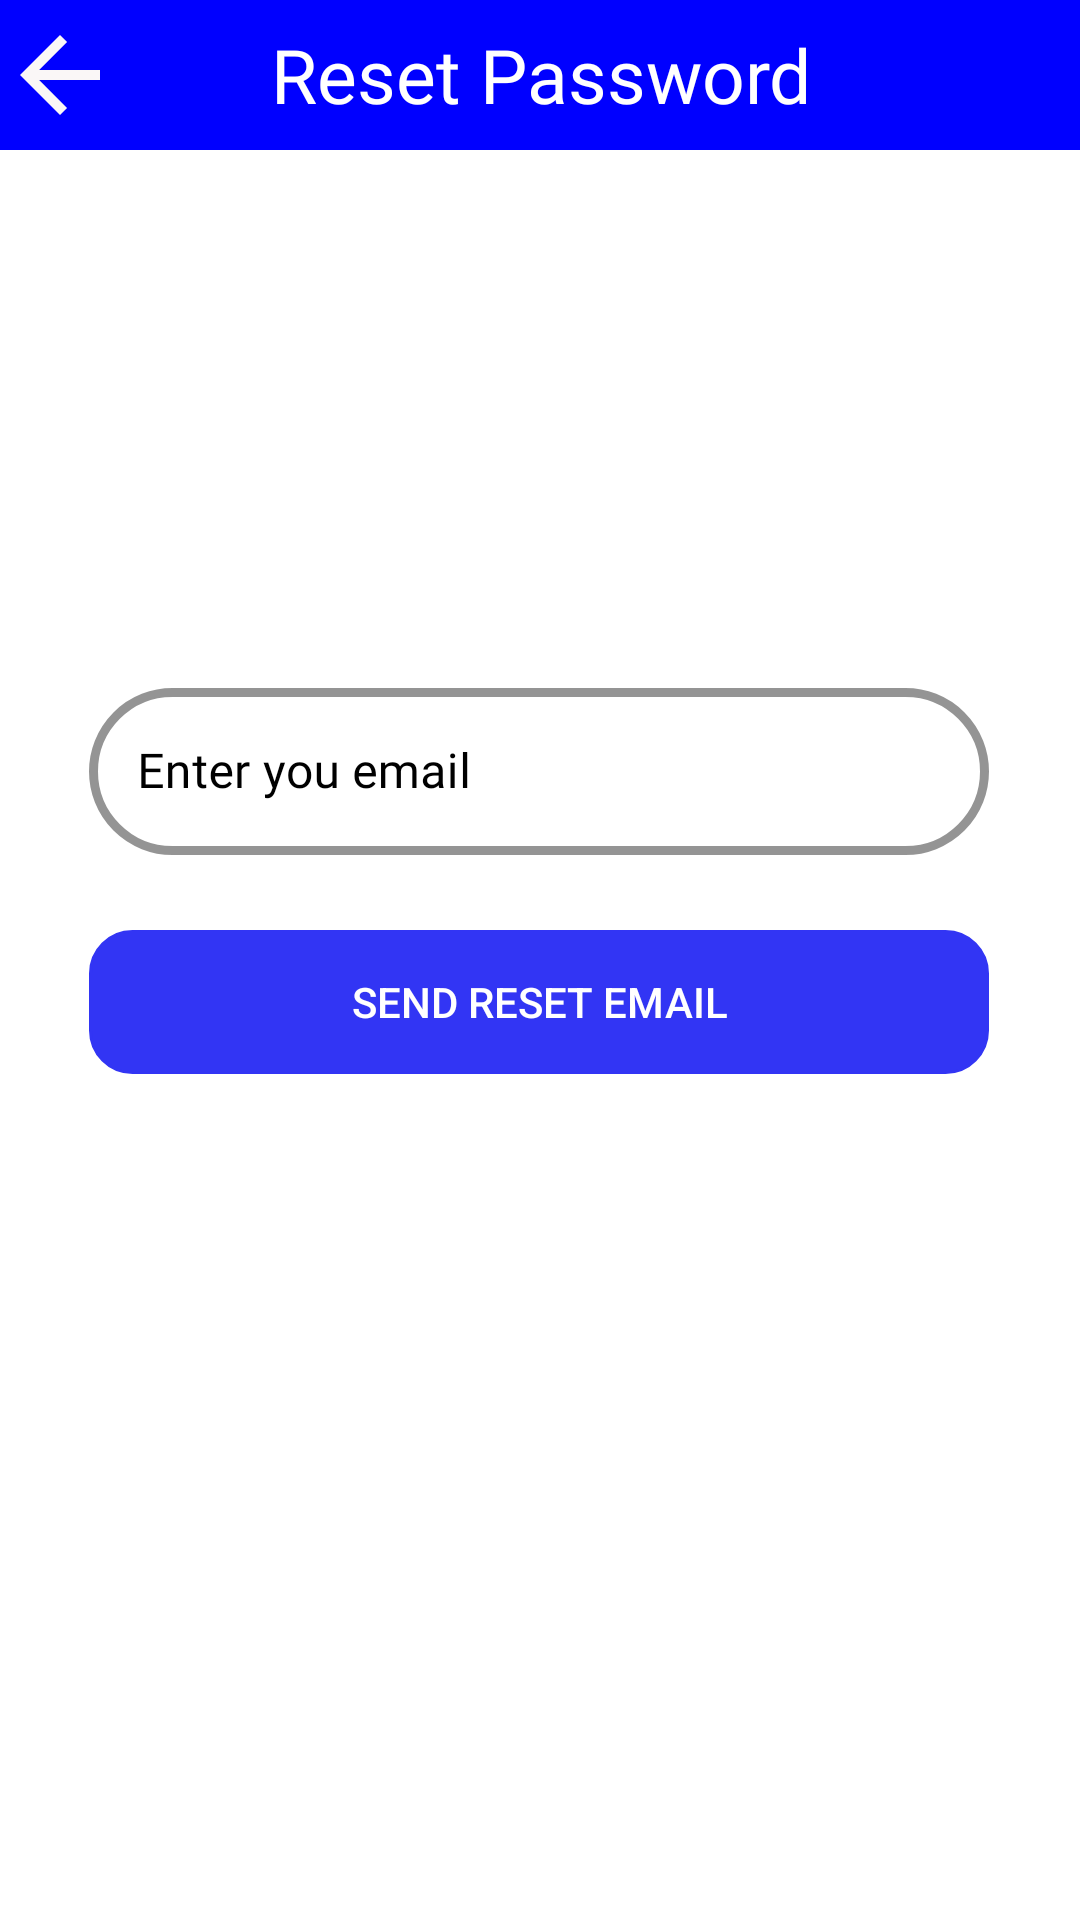

The Android layout XML behind this screen, and the referenced resources:
<!-- AndroidManifest.xml: application theme Theme.TAS -->
<!-- res/layout/activity_forget_password.xml -->
<?xml version="1.0" encoding="utf-8"?>
<androidx.constraintlayout.widget.ConstraintLayout xmlns:android="http://schemas.android.com/apk/res/android"
    xmlns:app="http://schemas.android.com/apk/res-auto"
    xmlns:tools="http://schemas.android.com/tools"
    android:layout_width="match_parent"
    android:layout_height="match_parent"
    android:id="@+id/cll"
    android:background="@color/white"
    tools:context=".ForgetPassword">

    <TextView
        android:id="@+id/textView5"
        android:layout_width="match_parent"
        android:layout_height="50dp"
        android:background="@color/blue"
        android:fontFamily="@font/gilroyfont"
        android:gravity="center"
        android:padding="8dp"
        android:text="Reset Password"
        android:textColor="@color/white"
        android:textSize="25sp"
        app:layout_constraintEnd_toEndOf="parent"
        app:layout_constraintStart_toStartOf="parent"
        app:layout_constraintTop_toTopOf="parent" />

    <ImageView
        android:id="@+id/b"
        android:layout_width="40dp"
        android:layout_height="40dp"
        android:src="@drawable/ic_baseline_arrow_back_24"
        app:layout_constraintBottom_toBottomOf="@+id/textView5"
        app:layout_constraintStart_toStartOf="parent"
        app:layout_constraintTop_toTopOf="parent" />
    <LinearLayout
        android:id="@+id/linearLayout10"
        android:layout_width="wrap_content"
        android:layout_height="wrap_content"
        android:layout_marginTop="224dp"
        android:orientation="vertical"
        app:layout_constraintEnd_toEndOf="parent"
        app:layout_constraintHorizontal_bias="0.495"
        app:layout_constraintStart_toStartOf="parent"
        app:layout_constraintTop_toTopOf="parent">
        <com.google.android.material.textfield.TextInputLayout
            android:id="@+id/textInputLayout"
            style="@style/Widget.MaterialComponents.TextInputLayout.OutlinedBox"
            android:layout_width="300dp"
            android:layout_height="wrap_content"
            android:layout_gravity="center"
            android:hint="Enter you email"
            android:textColorHint="@color/black"
            app:boxCornerRadiusBottomEnd="30dp"
            app:boxCornerRadiusBottomStart="30dp"
            app:boxCornerRadiusTopEnd="30dp"
            app:boxCornerRadiusTopStart="30dp"
            app:boxStrokeColor="#0000FF"
            app:boxStrokeWidth="3dp"
            app:endIconMode="clear_text"
            app:endIconTint="@color/black"
            app:hintTextColor="#0000FF">

            <com.google.android.material.textfield.TextInputEditText
                android:id="@+id/emailid"
                android:layout_width="match_parent"
                android:layout_height="wrap_content"
                android:fontFamily="@font/gilroyfont"
                android:inputType="textEmailAddress"
                android:textColor="@color/black" />
        </com.google.android.material.textfield.TextInputLayout>

        <Button
            android:id="@+id/reset"
            android:layout_width="300dp"
            android:layout_height="wrap_content"
            android:layout_below="@id/textInputLayout2"
            android:layout_centerHorizontal="true"
            android:layout_gravity="center"
            android:layout_marginTop="25dp"
            android:background="@drawable/btnbg"
            android:text="Send reset email"
            android:textColor="@color/white"
            app:backgroundTint="#3235F4" />

    </LinearLayout>

    <com.jpardogo.android.googleprogressbar.library.GoogleProgressBar
        android:id="@+id/progress"
        android:layout_width="80dp"
        android:layout_height="86dp"
        android:layout_centerHorizontal="true"
        android:layout_centerVertical="true"
        android:visibility="gone"
        app:layout_constraintBottom_toBottomOf="parent"
        app:layout_constraintEnd_toEndOf="parent"
        app:layout_constraintStart_toStartOf="parent"
        app:layout_constraintTop_toTopOf="parent"
        app:type="chrome_floating_circles" />
</androidx.constraintlayout.widget.ConstraintLayout>
<!-- resources referenced by this layout -->
<resources>
  <color name="black">#FF000000</color>
  <color name="blue">#0000FF</color>
  <color name="white">#FFFFFFFF</color>
  <!-- drawable btnbg (drawable) -->
  <?xml version="1.0" encoding="utf-8"?>
  <shape xmlns:android="http://schemas.android.com/apk/res/android"
      android:shape="rectangle">
      <stroke android:width="1dp"
          android:color="#259AF3"/>
      <corners android:radius="14dp"/>
  
  </shape>
  <!-- drawable ic_baseline_arrow_back_24 (drawable) -->
  <vector android:height="24dp" android:tint="#FAF7F7"
      android:viewportHeight="24" android:viewportWidth="24"
      android:width="24dp" xmlns:android="http://schemas.android.com/apk/res/android">
      <path android:fillColor="@android:color/white" android:pathData="M20,11H7.83l5.59,-5.59L12,4l-8,8 8,8 1.41,-1.41L7.83,13H20v-2z"/>
  </vector>
  <style name="Theme.TAS" parent="Theme.MaterialComponents.DayNight.NoActionBar">
          
          <item name="android:forceDarkAllowed" tools:targetApi="q">false</item>
          <item name="colorPrimary">#7BD0F7</item>
          <item name="colorPrimaryVariant">@color/blue</item>
          <item name="colorOnPrimary">@color/white</item>
          
          <item name="colorSecondary">@color/teal_200</item>
          <item name="colorSecondaryVariant">@color/teal_700</item>
          <item name="colorOnSecondary">@color/black</item>
          
          <item name="android:statusBarColor" tools:targetApi="l">?attr/colorPrimaryVariant</item>
          
      </style>
  <color name="teal_200">#FF03DAC5</color>
  <color name="teal_700">#FF018786</color>
</resources>
